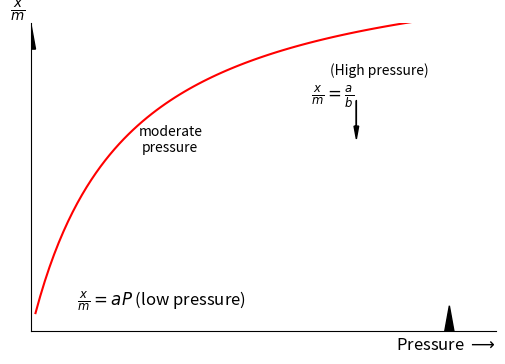

Write the Python code that produced this figure. (Note: this script raises an exception after producing the figure.)
import matplotlib.pyplot as plt
import numpy as np

fig, ax = plt.subplots(figsize=(6, 4))

ax.set_xlim(0, 10)
ax.set_ylim(0, 1.2)
ax.set_xticks([])
ax.set_yticks([])
ax.spines['left'].set_position(('data', 0))
ax.spines['bottom'].set_position(('data', 0))
ax.spines['right'].set_visible(False)
ax.spines['top'].set_visible(False)

ax.set_xlabel(r'Pressure $\longrightarrow$', ha='right', x=1, fontsize=12)
ax.set_ylabel(r'$\frac{x}{m}$', ha='right', y=1, rotation='horizontal', fontsize=14)

ax.arrow(0, 1.1, 0, 0, head_width=0.2, head_length=0.1, fc='black', ec='black') # Y-axis arrow
ax.arrow(9, 0, 0, 0, head_width=0.2, head_length=0.1, fc='black', ec='black') # X-axis arrow

# Langmuir Isotherm curve: (x/m) = aP / (1 + bP)
P_vals_langmuir = np.linspace(0.1, 10, 100)
a = 0.5
b = 0.5
xm_langmuir = (a * P_vals_langmuir) / (1 + b * P_vals_langmuir)

ax.plot(P_vals_langmuir, xm_langmuir * 1.5, color='red', linewidth=1.5) # Scale for aesthetics

# Low pressure approximation: x/m = aP
ax.text(1, 0.1, r'$\frac{x}{m} = aP$ (low pressure)', fontsize=12)

# High pressure approximation: x/m = a/b
ax.text(6.5, 0.9, r'$\frac{x}{m} = \frac{a}{b}$', fontsize=12, ha='center')
ax.arrow(7, 0.9, 0, -0.1, head_width=0.1, head_length=0.05, fc='black', ec='black')

# Labels for pressure regions
ax.text(3, 0.7, 'moderate\npressure', fontsize=10, ha='center')
ax.text(7.5, 1.0, '(High pressure)', fontsize=10, ha='center')


plt.savefig('e:/PPIT/diagram_code/diag_img_tmpez04jb9rjpeg_7.png', bbox_inches='tight', dpi=300)
plt.close()